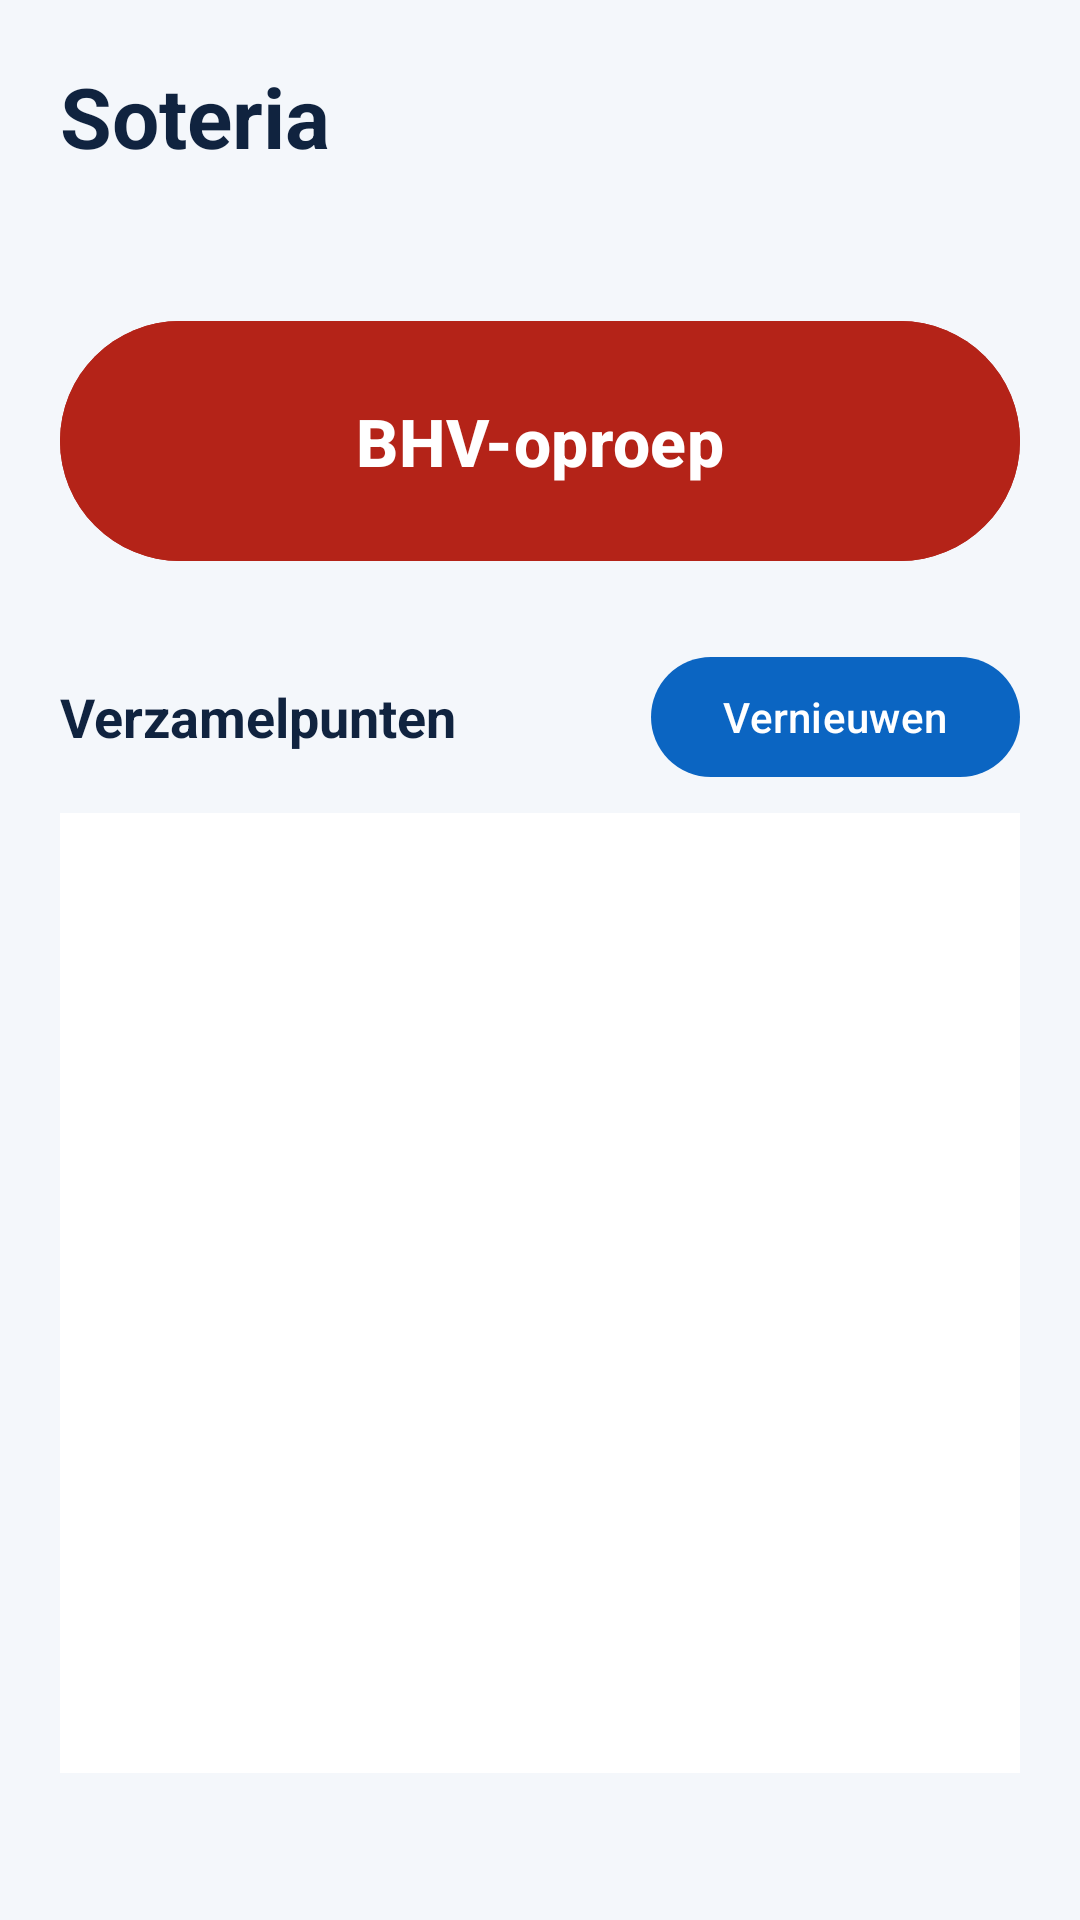

Here is an Android app screen rendered from its layout file. Give the layout XML and the strings, colors and styles it references.
<!-- AndroidManifest.xml: application theme Theme.Soteria -->
<!-- res/layout/activity_main.xml -->
<?xml version="1.0" encoding="utf-8"?>

<ScrollView xmlns:android="http://schemas.android.com/apk/res/android"
    android:layout_width="match_parent"
    android:layout_height="match_parent"
    android:fillViewport="true"
    android:background="@color/bg">

    <LinearLayout
        android:layout_width="match_parent"
        android:layout_height="wrap_content"
        android:orientation="vertical"
        android:padding="20dp">

        <TextView
            android:layout_width="match_parent"
            android:layout_height="wrap_content"
            android:text="@string/app_name"
            android:textColor="@color/text"
            android:textSize="28sp"
            android:textStyle="bold" />

        <TextView
            android:id="@+id/userName"
            android:layout_width="match_parent"
            android:layout_height="wrap_content"
            android:layout_marginTop="4dp"
            android:textColor="@color/muted"
            android:textSize="16sp" />

        <TextView
            android:id="@+id/reliabilityBanner"
            android:layout_width="match_parent"
            android:layout_height="wrap_content"
            android:layout_marginTop="16dp"
            android:padding="14dp"
            android:textColor="@android:color/white"
            android:textSize="16sp"
            android:visibility="gone" />

        <Button
            android:id="@+id/reliabilityAction"
            android:layout_width="match_parent"
            android:layout_height="wrap_content"
            android:layout_marginTop="8dp"
            android:textAllCaps="false"
            android:textSize="16sp"
            android:visibility="gone" />

        <Button
            android:id="@+id/callButton"
            android:layout_width="match_parent"
            android:layout_height="88dp"
            android:layout_marginTop="20dp"
            android:backgroundTint="@color/danger"
            android:text="@string/bhv_call"
            android:textAllCaps="false"
            android:textSize="22sp"
            android:textStyle="bold" />

        <LinearLayout
            android:id="@+id/choicePanel"
            android:layout_width="match_parent"
            android:layout_height="wrap_content"
            android:layout_marginTop="12dp"
            android:orientation="vertical"
            android:visibility="gone">

            <Button
                android:id="@+id/callToAssembly"
                android:layout_width="match_parent"
                android:layout_height="96dp"
                android:backgroundTint="@color/danger"
                android:text="@string/call_to_assembly"
                android:textAllCaps="false"
                android:textSize="20sp"
                android:textStyle="bold" />

            <Button
                android:id="@+id/callToMe"
                android:layout_width="match_parent"
                android:layout_height="96dp"
                android:layout_marginTop="10dp"
                android:backgroundTint="#8A1C14"
                android:text="@string/call_to_me"
                android:textAllCaps="false"
                android:textSize="20sp"
                android:textStyle="bold" />
        </LinearLayout>

        <LinearLayout
            android:layout_width="match_parent"
            android:layout_height="wrap_content"
            android:layout_marginTop="24dp"
            android:gravity="center_vertical"
            android:orientation="horizontal">

            <TextView
                android:layout_width="0dp"
                android:layout_height="wrap_content"
                android:layout_weight="1"
                android:text="@string/locations"
                android:textColor="@color/text"
                android:textSize="18sp"
                android:textStyle="bold" />

            <Button
                android:id="@+id/refreshButton"
                android:layout_width="wrap_content"
                android:layout_height="wrap_content"
                android:text="@string/refresh"
                android:textAllCaps="false" />
        </LinearLayout>

        <ListView
            android:id="@+id/locationList"
            android:layout_width="match_parent"
            android:layout_height="320dp"
            android:layout_marginTop="8dp"
            android:background="@android:color/white"
            android:divider="#d8e0eb"
            android:dividerHeight="1dp" />
    </LinearLayout>
</ScrollView>
<!-- resources referenced by this layout -->
<resources>
  <color name="bg">#F4F7FB</color>
  <color name="danger">#B42318</color>
  <color name="muted">#5B6B82</color>
  <color name="text">#10233F</color>
  <string name="app_name">Soteria</string>
  <string name="bhv_call">BHV-oproep</string>
  <string name="call_to_assembly">Oproepen naar verzamelpunt</string>
  <string name="call_to_me">Oproepen naar mijn locatie</string>
  <string name="locations">Verzamelpunten</string>
  <string name="refresh">Vernieuwen</string>
  <style name="Theme.Soteria" parent="Theme.Material3.Light.NoActionBar">
          <item name="colorPrimary">@color/accent</item>
          <item name="colorPrimaryContainer">@color/accent</item>
          <item name="android:statusBarColor">@color/accent</item>
      </style>
  <color name="accent">#0B65C2</color>
</resources>
